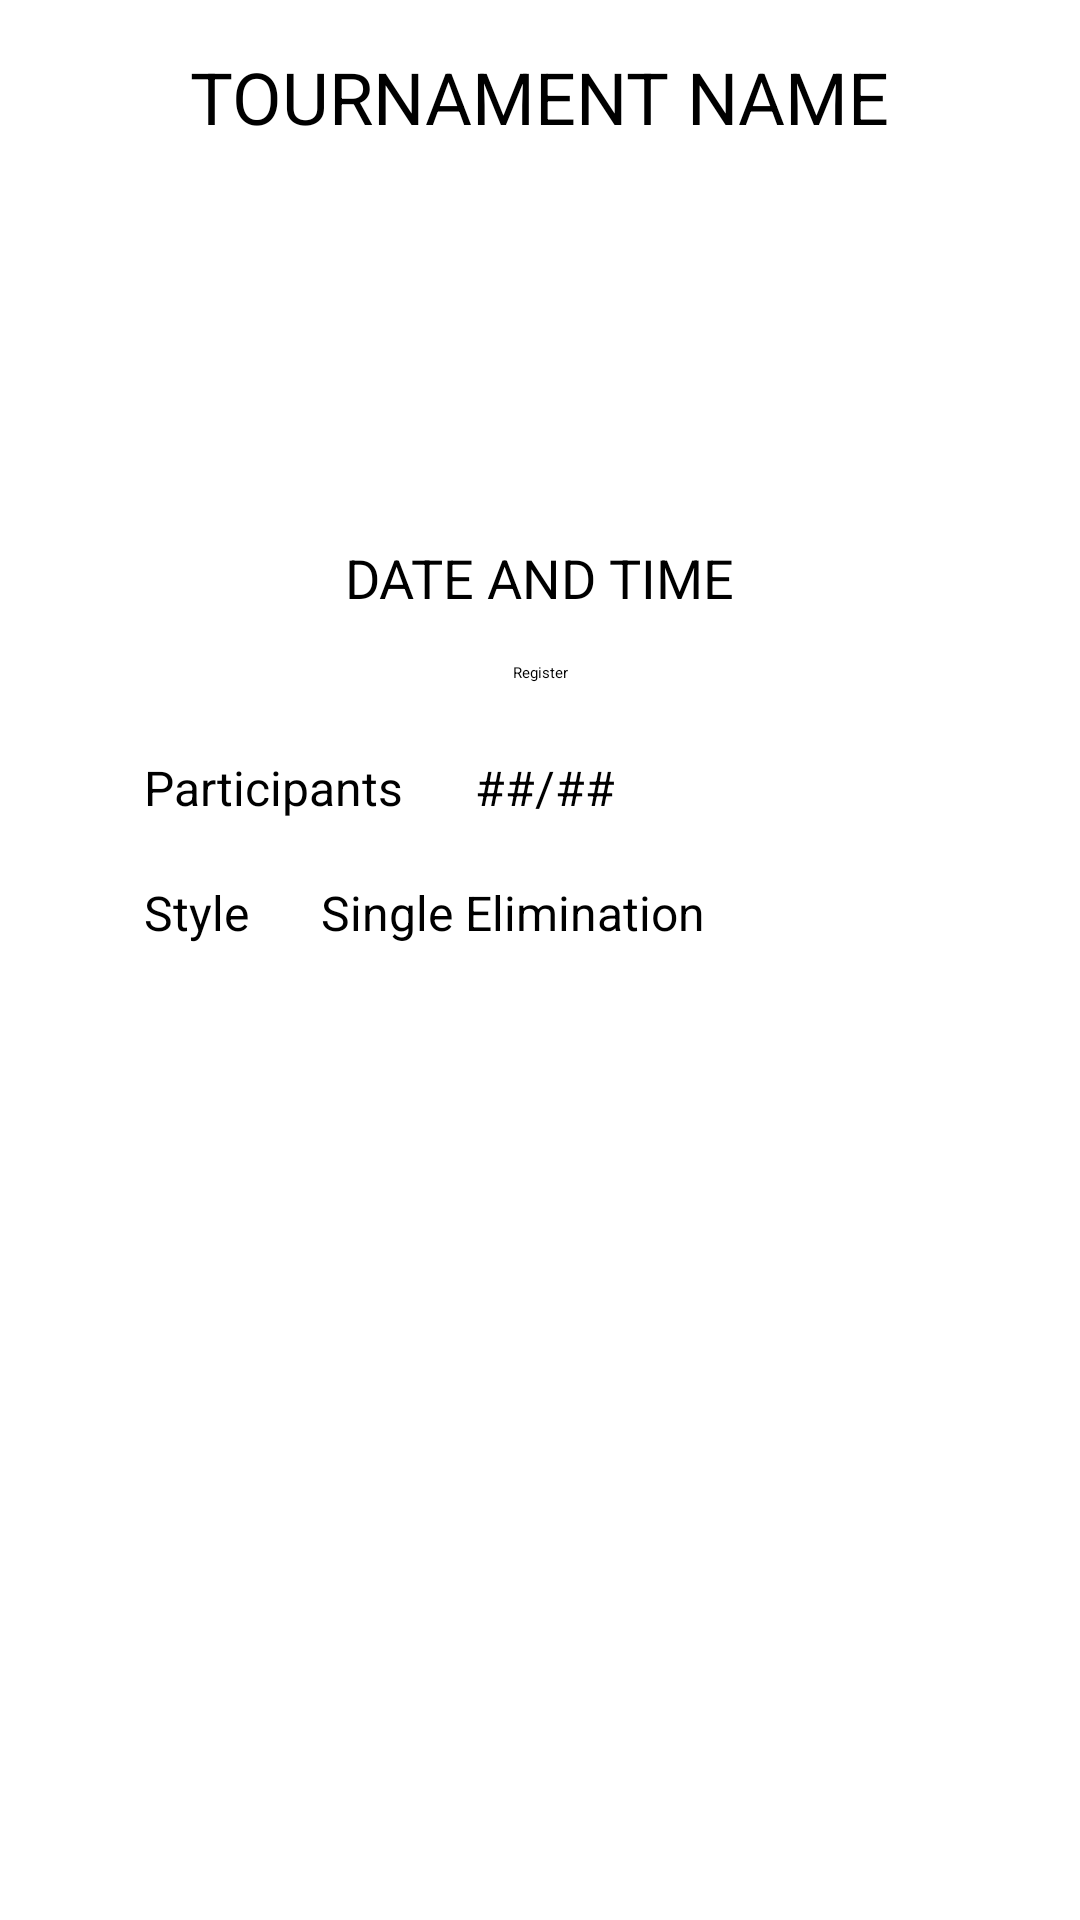

Layout XML and referenced resources for this Android screen:
<!-- AndroidManifest.xml: application theme Theme.Tournament -->
<!-- res/layout/activity_tournament.xml -->
<?xml version="1.0" encoding="utf-8"?>
<androidx.constraintlayout.widget.ConstraintLayout xmlns:android="http://schemas.android.com/apk/res/android"
    xmlns:app="http://schemas.android.com/apk/res-auto"
    xmlns:tools="http://schemas.android.com/tools"
    android:layout_width="match_parent"
    android:layout_height="match_parent"
    tools:context=".ui.main.TournamentActivity">

    <TextView
        android:id="@+id/tournamentNameTextView"
        android:layout_width="wrap_content"
        android:layout_height="wrap_content"
        android:layout_marginStart="16dp"
        android:layout_marginLeft="16dp"
        android:layout_marginTop="16dp"
        android:layout_marginEnd="16dp"
        android:layout_marginRight="16dp"
        android:text="@string/tournament_name"
        android:textSize="24sp"
        app:layout_constraintEnd_toEndOf="parent"
        app:layout_constraintStart_toStartOf="parent"
        app:layout_constraintTop_toTopOf="parent" />

    <ImageView
        android:id="@+id/tournamentLogo"
        android:layout_width="100dp"
        android:layout_height="100dp"
        android:layout_marginStart="16dp"
        android:layout_marginLeft="16dp"
        android:layout_marginTop="16dp"
        android:layout_marginEnd="16dp"
        android:layout_marginRight="16dp"
        android:contentDescription="@string/tournament_logo"
        app:layout_constraintEnd_toEndOf="parent"
        app:layout_constraintStart_toStartOf="parent"
        app:layout_constraintTop_toBottomOf="@+id/tournamentNameTextView"
        app:srcCompat="@android:drawable/ic_menu_gallery" />

    <TextView
        android:id="@+id/tournamentDateAndTime"
        android:layout_width="wrap_content"
        android:layout_height="wrap_content"
        android:layout_marginStart="16dp"
        android:layout_marginLeft="16dp"
        android:layout_marginTop="16dp"
        android:layout_marginEnd="16dp"
        android:layout_marginRight="16dp"
        android:text="@string/date_and_time"
        android:textSize="18sp"
        app:layout_constraintEnd_toEndOf="parent"
        app:layout_constraintStart_toStartOf="parent"
        app:layout_constraintTop_toBottomOf="@+id/tournamentLogo" />

    <Button
        android:id="@+id/registerButton"
        android:layout_width="wrap_content"
        android:layout_height="wrap_content"
        android:layout_marginStart="16dp"
        android:layout_marginLeft="16dp"
        android:layout_marginTop="16dp"
        android:layout_marginEnd="16dp"
        android:layout_marginRight="16dp"
        android:text="@string/Register"
        app:layout_constraintEnd_toEndOf="parent"
        app:layout_constraintStart_toStartOf="parent"
        app:layout_constraintTop_toBottomOf="@+id/tournamentDateAndTime" />

    <Button
        android:id="@+id/viewMatchButton"
        android:layout_width="wrap_content"
        android:layout_height="wrap_content"
        android:layout_marginStart="16dp"
        android:layout_marginLeft="16dp"
        android:layout_marginTop="16dp"
        android:layout_marginEnd="16dp"
        android:layout_marginRight="16dp"
        android:text="@string/view_match"
        android:visibility="gone"
        app:layout_constraintEnd_toEndOf="parent"
        app:layout_constraintStart_toStartOf="parent"
        app:layout_constraintTop_toBottomOf="@+id/registerButton" />

    <TextView
        android:id="@+id/participantTextView"
        android:layout_width="wrap_content"
        android:layout_height="wrap_content"
        android:layout_marginStart="48dp"
        android:layout_marginLeft="48dp"
        android:layout_marginTop="24dp"
        android:text="@string/participants"
        android:textSize="16sp"
        app:layout_constraintStart_toStartOf="parent"
        app:layout_constraintTop_toBottomOf="@+id/viewMatchButton" />

    <TextView
        android:id="@+id/participantCountView"
        android:layout_width="wrap_content"
        android:layout_height="wrap_content"
        android:layout_marginStart="24dp"
        android:layout_marginLeft="24dp"
        android:layout_marginTop="24dp"
        android:text="@string/participant_count"
        android:textSize="16sp"
        app:layout_constraintStart_toEndOf="@+id/participantTextView"
        app:layout_constraintTop_toBottomOf="@+id/viewMatchButton" />

    <TextView
        android:id="@+id/tournamentStyleView"
        android:layout_width="wrap_content"
        android:layout_height="wrap_content"
        android:layout_marginStart="48dp"
        android:layout_marginLeft="48dp"
        android:layout_marginTop="20dp"
        android:text="@string/style"
        android:textSize="16sp"
        app:layout_constraintStart_toStartOf="parent"
        app:layout_constraintTop_toBottomOf="@+id/participantTextView" />

    <TextView
        android:id="@+id/tournamentStyleType"
        android:layout_width="wrap_content"
        android:layout_height="wrap_content"
        android:layout_marginStart="24dp"
        android:layout_marginLeft="24dp"
        android:layout_marginTop="20dp"
        android:text="@string/tournament_style"
        android:textSize="16sp"
        app:layout_constraintStart_toEndOf="@+id/tournamentStyleView"
        app:layout_constraintTop_toBottomOf="@+id/participantCountView" />

</androidx.constraintlayout.widget.ConstraintLayout>
<!-- resources referenced by this layout -->
<resources>
  <string name="Register">Register</string>
  <string name="date_and_time">DATE AND TIME</string>
  <string name="participant_count">##/##</string>
  <string name="participants">Participants</string>
  <string name="style">Style</string>
  <string name="tournament_logo">Tournament Logo</string>
  <string name="tournament_name">TOURNAMENT NAME</string>
  <string name="tournament_style">Single Elimination</string>
  <string name="view_match">View Match</string>
</resources>
